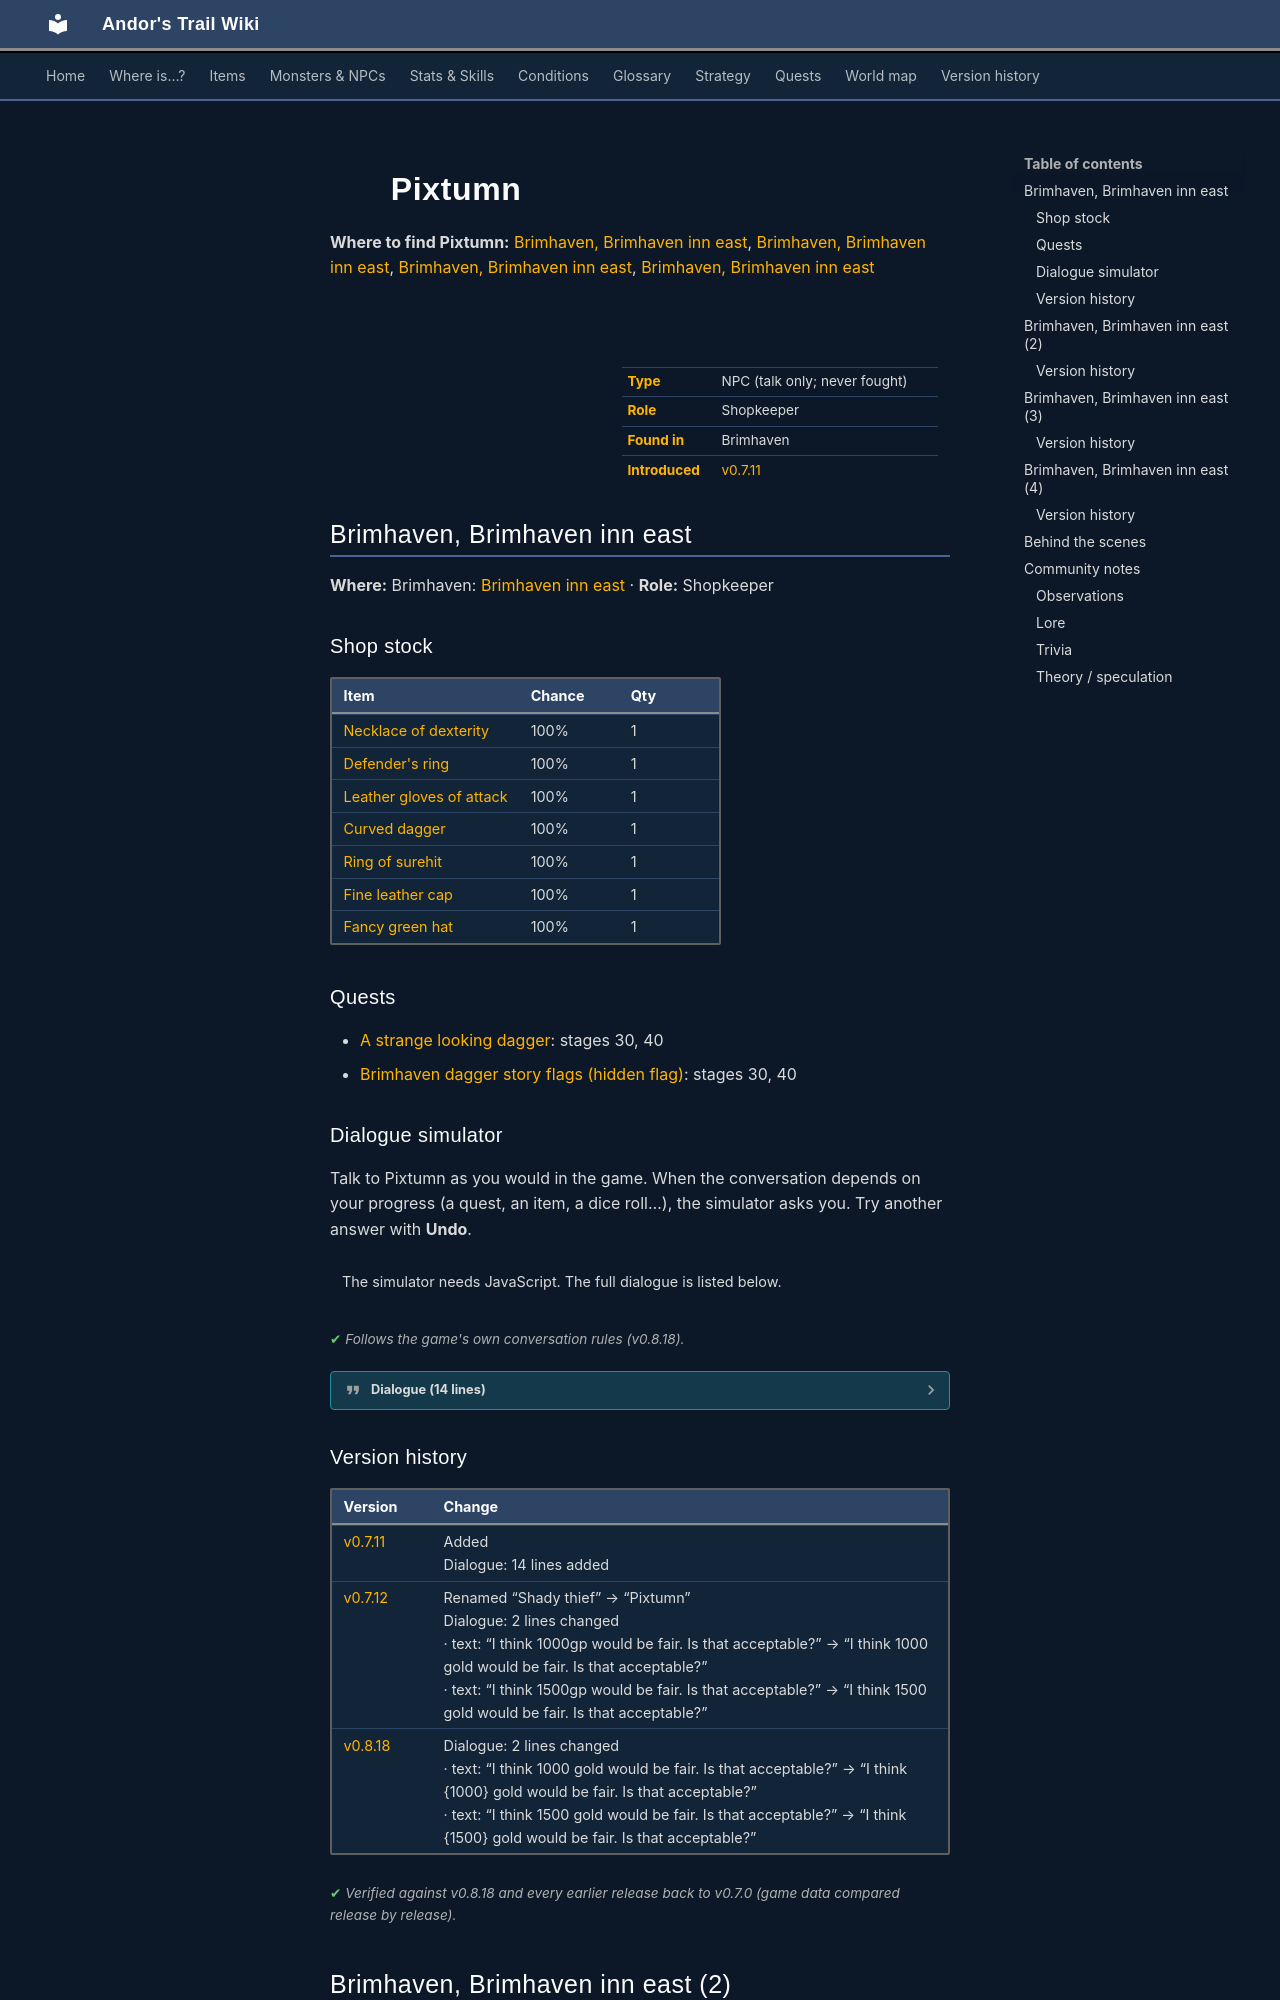

repository: asdfghjkl628/Andor-s-Trail-Wikiiii · page: monsters/quiet_thief/index.html · generator: mkdocs

---
description: "Pixtumn is a non-player character (NPC) in Andor's Trail, found in Brimhaven. Shopkeeper."
---

# ![](../assets/icons/monsters/monsters_rogue1_0.png){ .sprite } Pixtumn

**Where to find Pixtumn:** [Brimhaven, Brimhaven inn east](#v-quiet_thief), [Brimhaven, Brimhaven inn east](#v-quiet_thief_1), [Brimhaven, Brimhaven inn east](#v-quiet_thief_2), [Brimhaven, Brimhaven inn east](#v-quiet_thief_3)

<div class="infobox" markdown>

<p class="ib-img"><img class="sprite" src="../../assets/icons/monsters/monsters_rogue1_0.png" alt=""></p>

| | |
|---|---|
| **Type** | NPC (talk only; never fought) |
| **Role** | Shopkeeper |
| **Found in** | Brimhaven |
| **Introduced** | [v0.7.11](../versions/0.7.11.md) |

</div>

## Brimhaven, Brimhaven inn east { #v-quiet_thief }

**Where:** Brimhaven: [Brimhaven inn east](../maps/brimhaven_inn_east.md#pin-npc-quiet_thief) · **Role:** Shopkeeper

### Shop stock

| Item | Chance | Qty |
|---|---|---|
| [Necklace of dexterity](../items/necklace_dexterity.md) | 100% | 1 |
| [Defender's ring](../items/ring_defender.md) | 100% | 1 |
| [Leather gloves of attack](../items/gloves_leather_attack.md) | 100% | 1 |
| [Curved dagger](../items/daggr_curv.md) | 100% | 1 |
| [Ring of surehit](../items/ring_atkch1.md) | 100% | 1 |
| [Fine leather cap](../items/hat_fine_leather.md) | 100% | 1 |
| [Fancy green hat](../items/hat_fancy_green.md) | 100% | 1 |

### Quests

- [A strange looking dagger](../quests/brv_dagger.md): stages 30, 40
- [Brimhaven dagger story flags (hidden flag)](../quests/brv_dagger_nondisplay.md): stages 30, 40
